Photos from the image-classification dataset "PBC_balanced_notebook" in the GitHub repository AslihanINAN/PBCNet-SE-MBConv. Its 7 classes are: basophil, eosinophil, erythroblast, lymphocyte, monocyte, neutrophil, platelet.

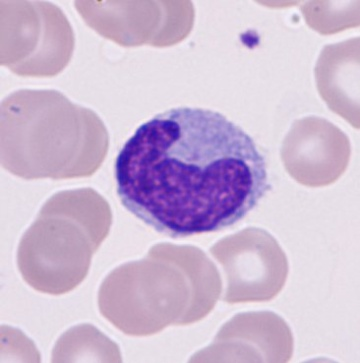
Label: monocyte

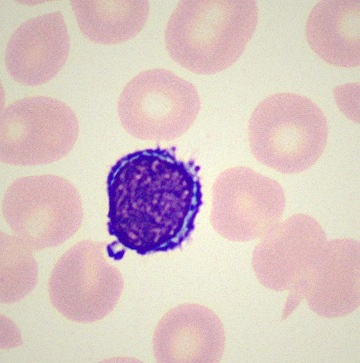
Label: lymphocyte

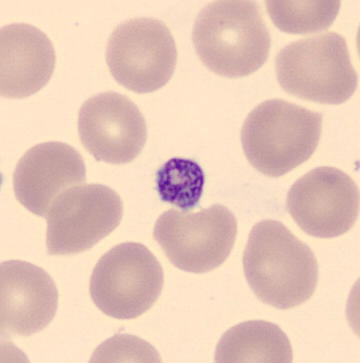
Label: platelet

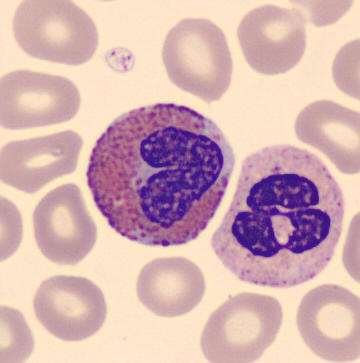
Label: eosinophil

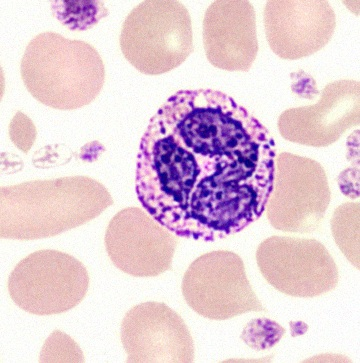
Label: basophil

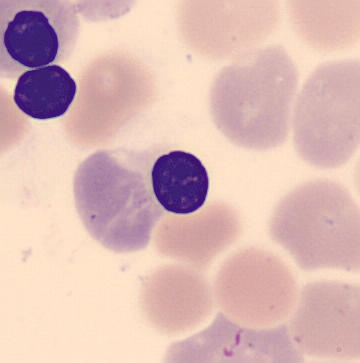
Label: erythroblast
